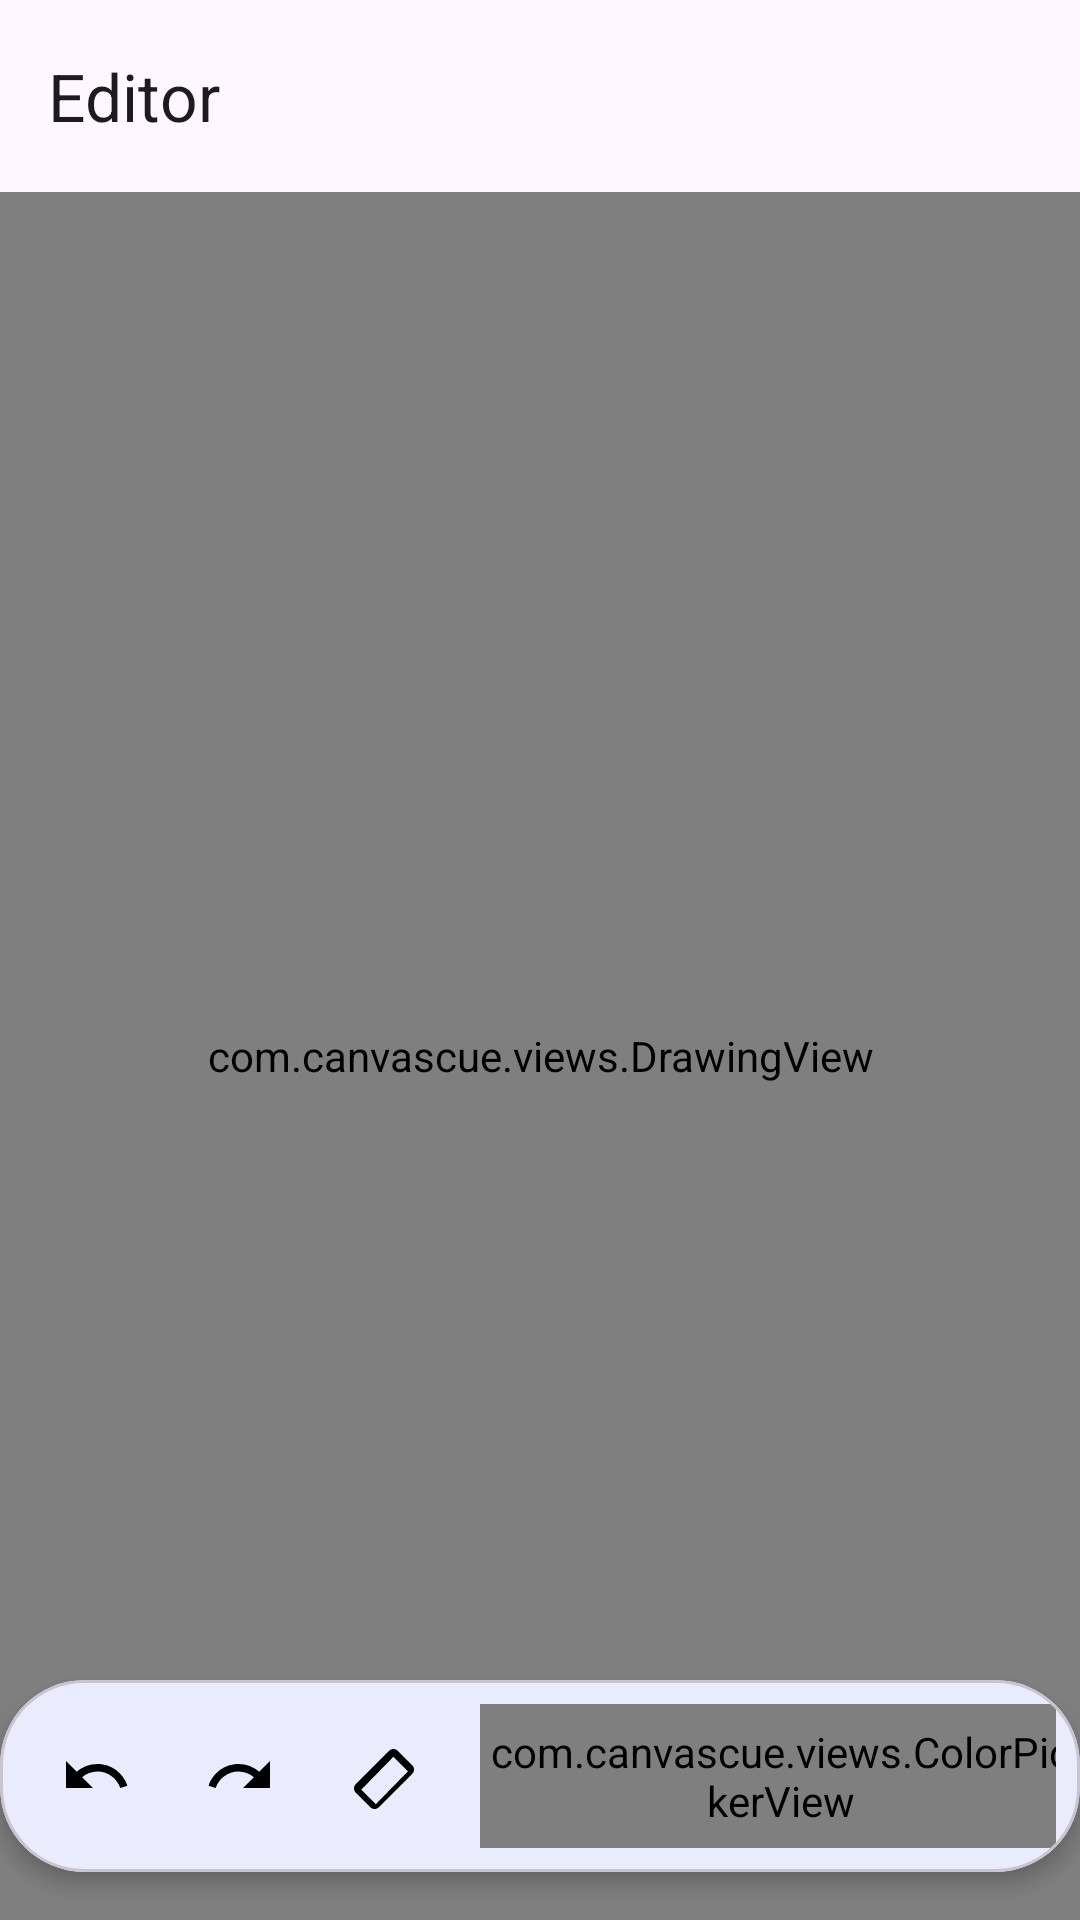

Reconstruct the res/layout file that produces this screen, plus the resources it refers to.
<!-- AndroidManifest.xml: application theme Theme.CanvasCue -->
<!-- res/layout/activity_editor.xml -->
<?xml version="1.0" encoding="utf-8"?>
<androidx.coordinatorlayout.widget.CoordinatorLayout
    xmlns:android="http://schemas.android.com/apk/res/android"
    xmlns:app="http://schemas.android.com/apk/res-auto"
    android:layout_width="match_parent"
    android:layout_height="match_parent">

    <com.google.android.material.appbar.AppBarLayout
        android:layout_width="match_parent"
        android:layout_height="wrap_content"
        android:background="@android:color/transparent"
        android:elevation="0dp">

        <com.google.android.material.appbar.MaterialToolbar
            android:id="@+id/toolbar"
            android:layout_width="match_parent"
            android:layout_height="?attr/actionBarSize"
            app:navigationIcon="@drawable/ic_back"
            app:title="@string/editor_title"/>

    </com.google.android.material.appbar.AppBarLayout>

    <com.canvascue.views.DrawingView
        android:id="@+id/drawingView"
        android:layout_width="match_parent"
        android:layout_height="match_parent"
        app:layout_behavior="@string/appbar_scrolling_view_behavior"/>

    <com.google.android.material.card.MaterialCardView
        android:layout_width="wrap_content"
        android:layout_height="wrap_content"
        android:layout_gravity="bottom|center_horizontal"
        android:layout_marginBottom="16dp"
        app:cardElevation="4dp"
        app:cardCornerRadius="28dp">

        <LinearLayout
            android:layout_width="wrap_content"
            android:layout_height="wrap_content"
            android:orientation="horizontal"
            android:padding="8dp">

            <ImageButton
                android:id="@+id/btnUndo"
                android:layout_width="48dp"
                android:layout_height="48dp"
                android:background="?attr/selectableItemBackgroundBorderless"
                android:src="@drawable/ic_undo"
                android:contentDescription="@string/undo"/>

            <ImageButton
                android:id="@+id/btnRedo"
                android:layout_width="48dp"
                android:layout_height="48dp"
                android:background="?attr/selectableItemBackgroundBorderless"
                android:src="@drawable/ic_redo"
                android:contentDescription="@string/redo"/>

            <ImageButton
                android:id="@+id/btnEraser"
                android:layout_width="48dp"
                android:layout_height="48dp"
                android:background="?attr/selectableItemBackgroundBorderless"
                android:src="@drawable/ic_eraser"
                android:contentDescription="@string/eraser"/>

            <com.canvascue.views.ColorPickerView
                android:id="@+id/colorPicker"
                android:layout_width="200dp"
                android:layout_height="48dp"
                android:layout_marginStart="8dp"
                android:layout_marginEnd="8dp"/>

            <ImageButton
                android:id="@+id/btnSave"
                android:layout_width="48dp"
                android:layout_height="48dp"
                android:background="?attr/selectableItemBackgroundBorderless"
                android:src="@drawable/ic_save"
                android:contentDescription="@string/save"/>

        </LinearLayout>

    </com.google.android.material.card.MaterialCardView>

</androidx.coordinatorlayout.widget.CoordinatorLayout>
<!-- resources referenced by this layout -->
<resources>
  <!-- drawable ic_redo (drawable) -->
  <vector xmlns:android="http://schemas.android.com/apk/res/android"
      android:width="24dp"
      android:height="24dp"
      android:viewportWidth="24"
      android:viewportHeight="24">
      <path
          android:fillColor="@android:color/black"
          android:pathData="M18.4,10.6C16.55,8.99 14.15,8 11.5,8c-4.65,0 -8.58,3.03 -9.96,7.22L3.9,16c1.05,-3.19 4.05,-5.5 7.6,-5.5 1.95,0 3.73,0.72 5.12,1.88L13,16h9V7l-3.6,3.6z"/>
  </vector>
  <!-- drawable ic_undo (drawable) -->
  <vector xmlns:android="http://schemas.android.com/apk/res/android"
      android:width="24dp"
      android:height="24dp"
      android:viewportWidth="24"
      android:viewportHeight="24">
      <path
          android:fillColor="@android:color/black"
          android:pathData="M12.5,8c-2.65,0 -5.05,0.99 -6.9,2.6L2,7v9h9l-3.62,-3.62c1.39,-1.16 3.16,-1.88 5.12,-1.88 3.54,0 6.55,2.31 7.6,5.5l2.37,-0.78C21.08,11.03 17.15,8 12.5,8z"/>
  </vector>
  <string name="editor_title">Editor</string>
  <string name="eraser">Eraser</string>
  <string name="redo">Redo</string>
  <string name="save">Save</string>
  <string name="undo">Undo</string>
  <color name="primary">#FF2D7AF1</color>
  <color name="primary_variant">#FF1E63D0</color>
  <color name="on_primary">#FFFFFFFF</color>
  <color name="secondary">#FF00D5C3</color>
  <color name="secondary_variant">#FF00B4A5</color>
  <color name="on_secondary">#FF000000</color>
  <style name="TextAppearance.CanvasCue.LabelSmall" parent="TextAppearance.Material3.LabelSmall">
          <item name="android:textSize">11sp</item>
          <item name="android:textColor">@color/text_secondary</item>
          <item name="fontFamily">@font/poppins_medium</item>
          <item name="android:fontFamily">@font/poppins_medium</item>
          <item name="android:letterSpacing">0.05</item>
      </style>
  <style name="TextAppearance.CanvasCue.HeadlineLarge" parent="TextAppearance.Material3.HeadlineLarge">
          <item name="android:textSize">32sp</item>
          <item name="android:textColor">@color/text_primary</item>
          <item name="android:letterSpacing">-0.02</item>
      </style>
  <style name="TextAppearance.CanvasCue.HeadlineMedium" parent="TextAppearance.Material3.HeadlineMedium">
          <item name="android:textSize">24sp</item>
          <item name="android:textColor">@color/text_primary</item>
          <item name="android:letterSpacing">-0.01</item>
      </style>
  <style name="TextAppearance.CanvasCue.BodyLarge" parent="TextAppearance.Material3.BodyLarge">
          <item name="android:textSize">16sp</item>
          <item name="android:textColor">@color/text_secondary</item>
      </style>
  <style name="TextAppearance.CanvasCue.BodyMedium" parent="TextAppearance.Material3.BodyMedium">
          <item name="android:textSize">14sp</item>
          <item name="android:textColor">@color/text_secondary</item>
      </style>
  <style name="ShapeAppearance.CanvasCue.SmallComponent" parent="ShapeAppearance.Material3.SmallComponent">
          <item name="cornerFamily">rounded</item>
          <item name="cornerSize">8dp</item>
      </style>
  <style name="ShapeAppearance.CanvasCue.MediumComponent" parent="ShapeAppearance.Material3.MediumComponent">
          <item name="cornerFamily">rounded</item>
          <item name="cornerSize">16dp</item>
      </style>
  <style name="ShapeAppearance.CanvasCue.LargeComponent" parent="ShapeAppearance.Material3.LargeComponent">
          <item name="cornerFamily">rounded</item>
          <item name="cornerSize">24dp</item>
      </style>
  <color name="text_secondary">#FF49454F</color>
  <color name="text_primary">#FF1C1B1F</color>
</resources>
